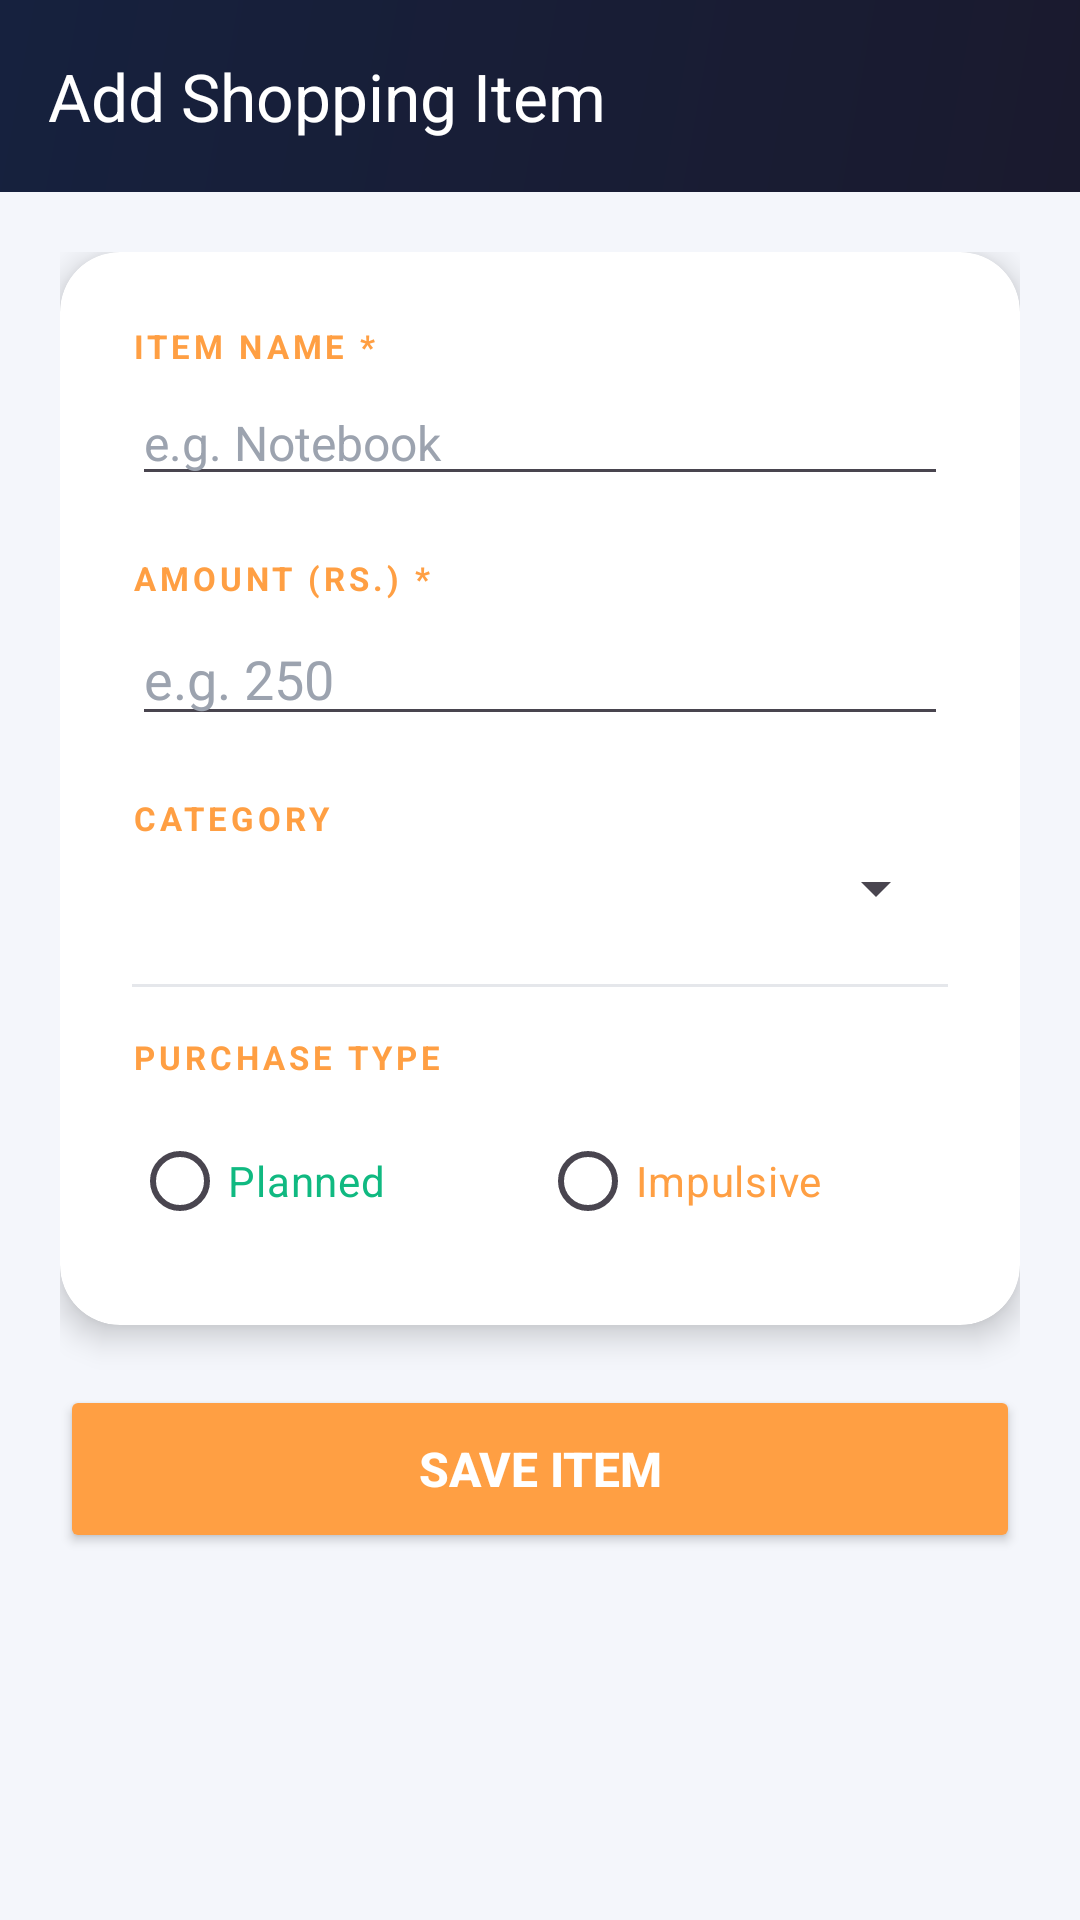

Produce the Android XML layout that renders to this screen, including the resource entries it uses.
<!-- AndroidManifest.xml: application theme Theme.CampusIq -->
<!-- res/layout/activity_add_shopping.xml -->
<?xml version="1.0" encoding="utf-8"?>
<LinearLayout
    xmlns:android="http://schemas.android.com/apk/res/android"
    xmlns:app="http://schemas.android.com/apk/res-auto"
    android:layout_width="match_parent"
    android:layout_height="match_parent"
    android:background="@color/colorBackground"
    android:orientation="vertical">

    <com.google.android.material.appbar.AppBarLayout
        android:layout_width="match_parent"
        android:layout_height="wrap_content">
        <androidx.appcompat.widget.Toolbar
            android:id="@+id/toolbar"
            android:layout_width="match_parent"
            android:layout_height="?attr/actionBarSize"
            android:background="@drawable/bg_header_gradient"
            app:title="Add Shopping Item"
            app:titleTextColor="#FFFFFF"/>
    </com.google.android.material.appbar.AppBarLayout>

    <ScrollView
        android:layout_width="match_parent"
        android:layout_height="match_parent">
        <LinearLayout
            android:layout_width="match_parent"
            android:layout_height="wrap_content"
            android:orientation="vertical"
            android:padding="20dp">

            <androidx.cardview.widget.CardView
                android:layout_width="match_parent"
                android:layout_height="wrap_content"
                app:cardCornerRadius="20dp"
                app:cardElevation="6dp"
                app:cardBackgroundColor="@color/colorSurface">

                <LinearLayout
                    android:layout_width="match_parent"
                    android:layout_height="wrap_content"
                    android:orientation="vertical"
                    android:padding="24dp">

                    <TextView
                        android:layout_width="wrap_content"
                        android:layout_height="wrap_content"
                        android:text="ITEM NAME *"
                        android:textColor="@color/colorShopping"
                        android:textSize="11sp"
                        android:textStyle="bold"
                        android:letterSpacing="0.12"/>
                    <EditText
                        android:id="@+id/etItemName"
                        android:layout_width="match_parent"
                        android:layout_height="wrap_content"
                        android:hint="e.g. Notebook"
                        android:inputType="text"
                        android:textColor="@color/colorTextPrimary"
                        android:textColorHint="@color/colorTextHint"
                        android:textSize="16sp"
                        android:layout_marginTop="4dp"
                        android:layout_marginBottom="20dp"/>

                    <TextView
                        android:layout_width="wrap_content"
                        android:layout_height="wrap_content"
                        android:text="AMOUNT (RS.) *"
                        android:textColor="@color/colorShopping"
                        android:textSize="11sp"
                        android:textStyle="bold"
                        android:letterSpacing="0.12"/>
                    <EditText
                        android:id="@+id/etAmount"
                        android:layout_width="match_parent"
                        android:layout_height="wrap_content"
                        android:hint="e.g. 250"
                        android:inputType="numberDecimal"
                        android:textColor="@color/colorTextPrimary"
                        android:textColorHint="@color/colorTextHint"
                        android:textSize="18sp"
                        android:layout_marginTop="4dp"
                        android:layout_marginBottom="20dp"/>

                    <TextView
                        android:layout_width="wrap_content"
                        android:layout_height="wrap_content"
                        android:text="CATEGORY"
                        android:textColor="@color/colorShopping"
                        android:textSize="11sp"
                        android:textStyle="bold"
                        android:letterSpacing="0.12"/>
                    <Spinner
                        android:id="@+id/spinnerCategory"
                        android:layout_width="match_parent"
                        android:layout_height="wrap_content"
                        android:layout_marginTop="4dp"
                        android:layout_marginBottom="20dp"/>

                    <View
                        android:layout_width="match_parent"
                        android:layout_height="1dp"
                        android:background="@color/colorDivider"
                        android:layout_marginBottom="16dp"/>

                    <TextView
                        android:layout_width="wrap_content"
                        android:layout_height="wrap_content"
                        android:text="PURCHASE TYPE"
                        android:textColor="@color/colorShopping"
                        android:textSize="11sp"
                        android:textStyle="bold"
                        android:letterSpacing="0.12"
                        android:layout_marginBottom="10dp"/>

                    <RadioGroup
                        android:id="@+id/radioGroupPlanned"
                        android:layout_width="match_parent"
                        android:layout_height="wrap_content"
                        android:orientation="horizontal">

                        <RadioButton
                            android:id="@+id/rbPlanned"
                            android:layout_width="0dp"
                            android:layout_height="wrap_content"
                            android:layout_weight="1"
                            android:text="Planned"
                            android:textColor="@color/colorSuccess"
                            android:textSize="14sp"
                            android:buttonTint="@color/colorSuccess"/>

                        <RadioButton
                            android:id="@+id/rbImpulsive"
                            android:layout_width="0dp"
                            android:layout_height="wrap_content"
                            android:layout_weight="1"
                            android:text="Impulsive"
                            android:textColor="@color/colorShopping"
                            android:textSize="14sp"
                            android:buttonTint="@color/colorShopping"/>
                    </RadioGroup>

                </LinearLayout>
            </androidx.cardview.widget.CardView>

            <Button
                android:id="@+id/btnSave"
                android:layout_width="match_parent"
                android:layout_height="56dp"
                android:backgroundTint="@color/colorShopping"
                android:text="Save Item"
                android:textColor="#FFFFFF"
                android:textSize="16sp"
                android:textStyle="bold"
                android:layout_marginTop="20dp"/>

        </LinearLayout>
    </ScrollView>
</LinearLayout>
<!-- resources referenced by this layout -->
<resources>
  <color name="colorBackground">#F4F6FB</color>
  <color name="colorDivider">#E5E7EB</color>
  <color name="colorShopping">#FF9F43</color>
  <color name="colorSuccess">#10B981</color>
  <color name="colorSurface">#FFFFFF</color>
  <color name="colorTextHint">#9CA3AF</color>
  <color name="colorTextPrimary">#1A1A2E</color>
  <!-- drawable bg_header_gradient (drawable) -->
  <?xml version="1.0" encoding="utf-8"?>
  <shape xmlns:android="http://schemas.android.com/apk/res/android"
      android:shape="rectangle">
      <gradient
          android:startColor="#1A1A2E"
          android:endColor="#16213E"
          android:angle="135"/>
  </shape>
  <style name="Theme.CampusIq" parent="Base.Theme.CampusIq" />
  <style name="Base.Theme.CampusIq" parent="Theme.Material3.DayNight.NoActionBar">
          <item name="colorPrimary">@color/colorPrimary</item>
          <item name="colorSecondary">@color/colorAccent</item>
      </style>
  <color name="colorPrimary">#6C63FF</color>
  <color name="colorAccent">#FF6584</color>
</resources>
